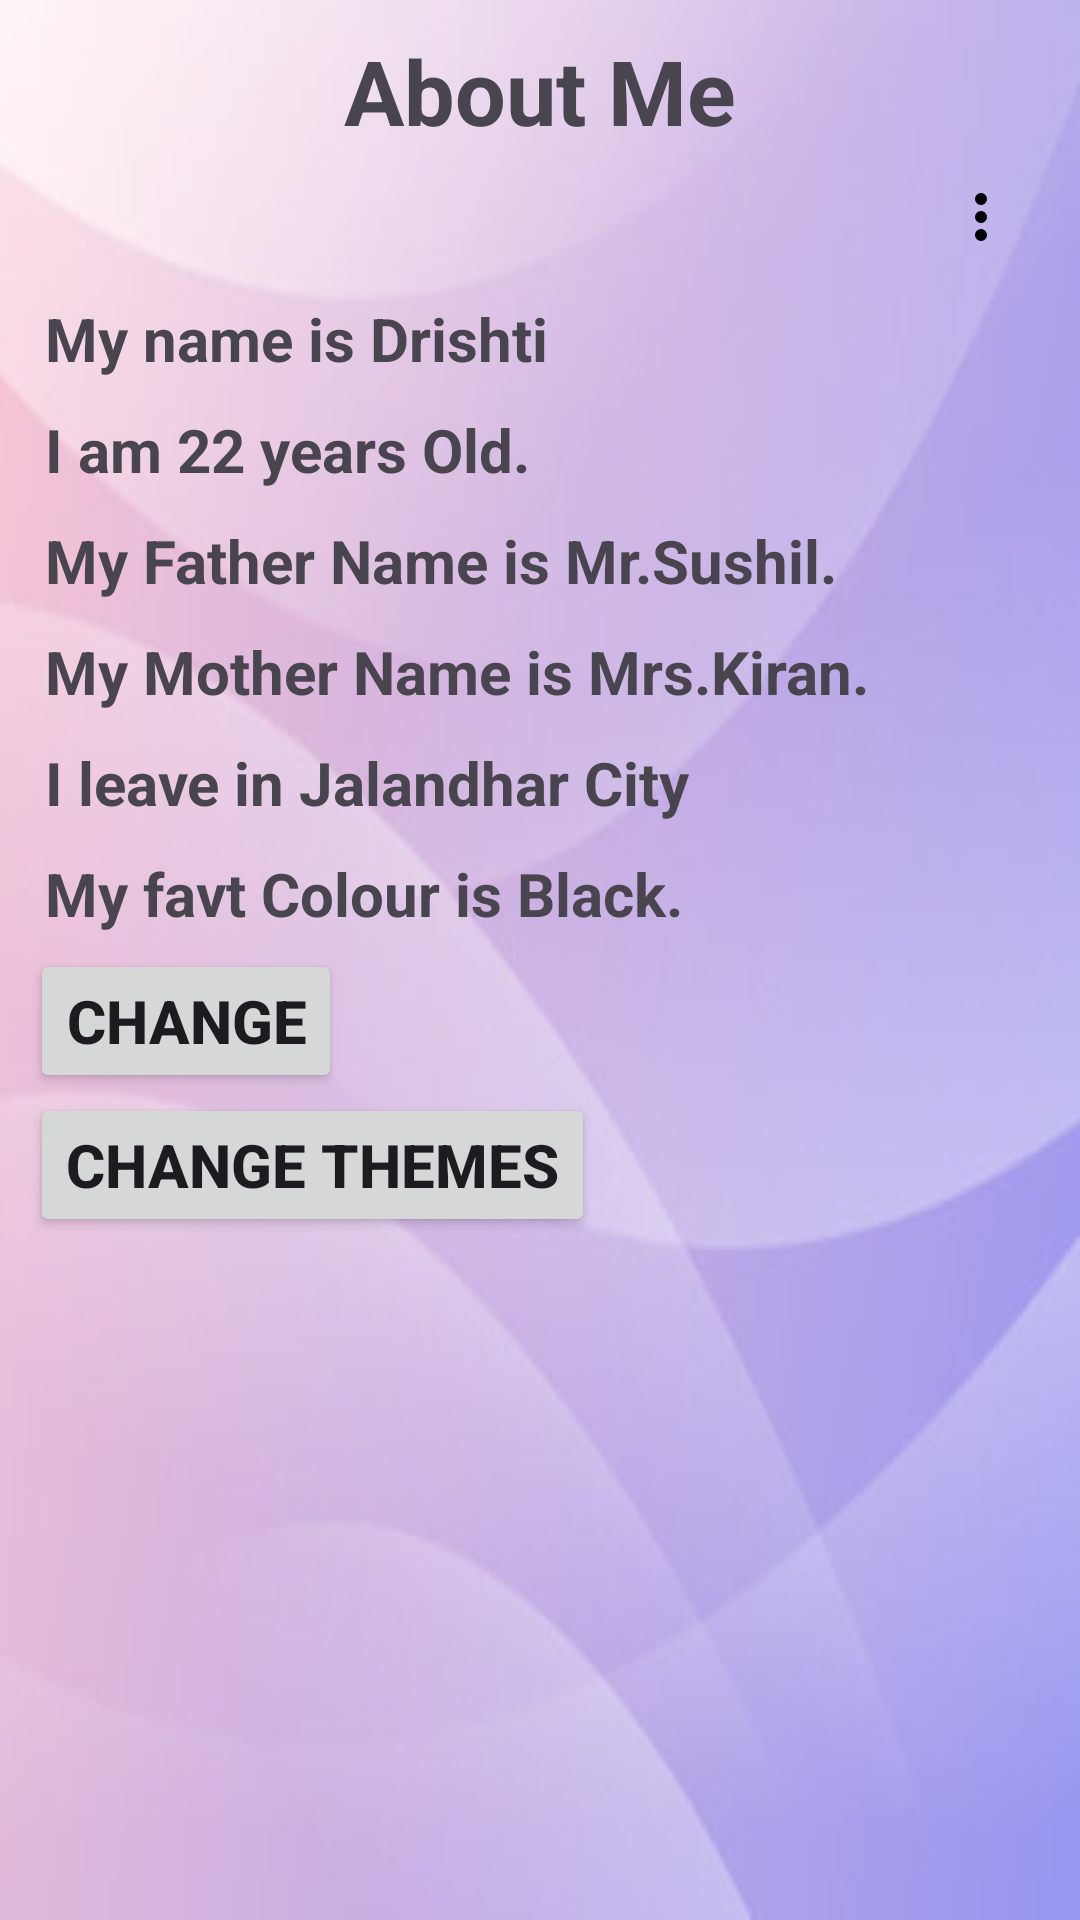

Android layout source for this screen:
<!-- AndroidManifest.xml: application theme Theme.LanguageActivity -->
<!-- res/layout/activity_main.xml -->
<?xml version="1.0" encoding="utf-8"?>
<layout xmlns:tools="http://schemas.android.com/tools"
    xmlns:android="http://schemas.android.com/apk/res/android"
    xmlns:app="http://schemas.android.com/apk/res-auto">
<LinearLayout
    android:layout_width="match_parent"
    android:layout_height="match_parent"
    tools:context=".MainActivity"
    android:padding="10dp"
    android:orientation="vertical"
    android:background="@drawable/img">

    <TextView
        android:id="@+id/tvAbout_Me"
        android:layout_width="wrap_content"
        android:layout_height="wrap_content"
        android:text="@string/about_me"
        android:textSize="30dp"
        android:textStyle="bold"
        android:layout_gravity="center"
        />

    <ImageView
        android:id="@+id/ivDot"
        android:layout_width="46dp"
        android:layout_height="44dp"
        android:padding="10dp"
        android:src="@drawable/dots_white"
        android:layout_gravity="right"/>

    <TextView
        android:id="@+id/tvYour_Name"
        android:layout_width="wrap_content"
        android:layout_height="wrap_content"
        android:text="@string/your_name"
        android:textSize="20dp"
        android:textStyle="bold"
        android:layout_margin="5dp"
        />
    <TextView
        android:id="@+id/tvYour_Age"
        android:layout_width="wrap_content"
        android:layout_height="wrap_content"
        android:text="@string/your_age"
        android:textSize="20dp"
        android:textStyle="bold"
        android:layout_margin="5dp"
        />
    <TextView
        android:id="@+id/tvYour_FatherName"
        android:layout_width="wrap_content"
        android:layout_height="wrap_content"
        android:text="@string/your_father_name"
        android:textSize="20dp"
        android:textStyle="bold"
        android:layout_margin="5dp"
        />
    <TextView
        android:id="@+id/tvYour_MotherName"
        android:layout_width="wrap_content"
        android:layout_height="wrap_content"
        android:text="@string/your_mother_name"
        android:textSize="20dp"
        android:textStyle="bold"
        android:layout_margin="5dp"
        /><TextView
        android:id="@+id/tvYour_LiveIn"
        android:layout_width="wrap_content"
        android:layout_height="wrap_content"
        android:text="@string/your_Leave"
        android:textSize="20dp"
        android:textStyle="bold"
    android:layout_margin="5dp"
        /><TextView
        android:id="@+id/tvYour_fvrt_color"
        android:layout_width="wrap_content"
        android:layout_height="wrap_content"
        android:text="@string/your_color"
        android:textSize="20dp"
    android:layout_margin="5dp"
        android:textStyle="bold"
        />
    <Button
        android:id="@+id/btnChange1"
        android:layout_width="wrap_content"
        android:layout_height="wrap_content"
        android:text="@string/changes"
        android:textStyle="bold"
        android:textSize="20dp"/>
    <Button
        android:id="@+id/btnChangetheme2"
        android:layout_width="wrap_content"
        android:layout_height="wrap_content"
        android:text="@string/change_theme"
        android:textStyle="bold"
        android:textSize="20dp"/>



</LinearLayout>
    </layout>
<!-- resources referenced by this layout -->
<resources>
  <!-- drawable dots_white (drawable) -->
  <?xml version="1.0" encoding="utf-8"?>
  <vector xmlns:android="http://schemas.android.com/apk/res/android"
      android:width="24dp"
      android:height="24dp"
      android:viewportWidth="960"
      android:viewportHeight="960"
      android:tint="@color/black">
    <path
        android:fillColor="@color/black"
        android:pathData="M480,800Q447,800 423.5,776.5Q400,753 400,720Q400,687 423.5,663.5Q447,640 480,640Q513,640 536.5,663.5Q560,687 560,720Q560,753 536.5,776.5Q513,800 480,800ZM480,560Q447,560 423.5,536.5Q400,513 400,480Q400,447 423.5,423.5Q447,400 480,400Q513,400 536.5,423.5Q560,447 560,480Q560,513 536.5,536.5Q513,560 480,560ZM480,320Q447,320 423.5,296.5Q400,273 400,240Q400,207 423.5,183.5Q447,160 480,160Q513,160 536.5,183.5Q560,207 560,240Q560,273 536.5,296.5Q513,320 480,320Z"/>
  </vector>
  <!-- drawable img: png bitmap (drawable, 77722 bytes) -->
  <string name="about_me">About Me</string>
  <string name="change_theme">Change Themes</string>
  <string name="changes">CHANGE</string>
  <string name="your_Leave">I leave in Jalandhar City</string>
  <string name="your_age">I am 22 years Old.</string>
  <string name="your_color">My favt Colour is Black.</string>
  <string name="your_father_name">My Father Name is Mr.Sushil.</string>
  <string name="your_mother_name">My Mother Name is Mrs.Kiran.</string>
  <string name="your_name">My name is Drishti</string>
  <style name="Theme.LanguageActivity" parent="Base.Theme.LanguageActivity" />
  <style name="Base.Theme.LanguageActivity" parent="Theme.Material3.DayNight.NoActionBar">
          
          
      </style>
  <!-- not gathered from this repository: default colours our renderer supplied (Android Studio template values) -->
  <color name="black">#FF000000</color>
</resources>
